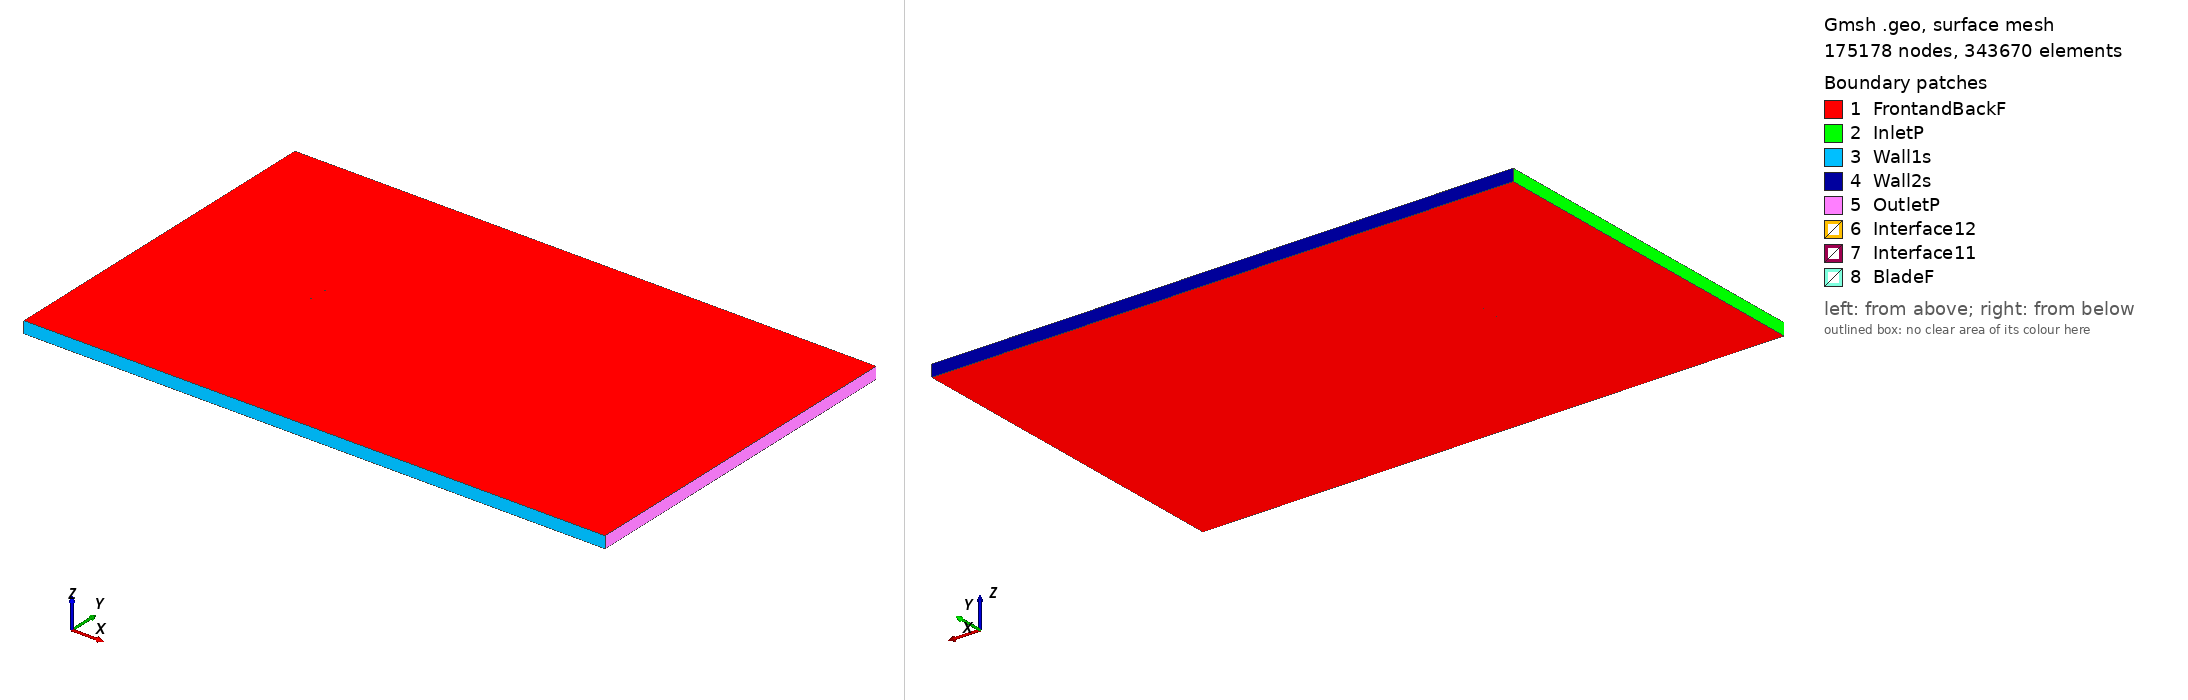

Gmsh geometry script, surface-meshed: 175178 nodes, 343670 surface elements. Boundary patches (legend numbers): 1 FrontandBackF, 2 InletP, 3 Wall1s, 4 Wall2s, 5 OutletP, 6 Interface12, 7 Interface11, 8 BladeF. Left view from above one corner, right view from below the opposite corner. Legend entries are the model's physical surfaces. The drawing asked Gmsh for element sizes between 1% and 20% of the model's largest extent; the script's own settings can give other sizes.

=== ms313_tsr_-5.954_aoa_-4.8448.geo (drawn) ===
SetFactory("OpenCASCADE");

Point(1) = {0.074659, 0.744857, 0, 1.0};
Point(2) = {0.072150, 0.745153, 0, 1.0};
Point(3) = {0.068215, 0.745618, 0, 1.0};
Point(4) = {0.064279, 0.746084, 0, 1.0};
Point(5) = {0.060344, 0.746545, 0, 1.0};
Point(6) = {0.056409, 0.747003, 0, 1.0};
Point(7) = {0.052474, 0.747454, 0, 1.0};
Point(8) = {0.048542, 0.747883, 0, 1.0};
Point(9) = {0.044612, 0.748285, 0, 1.0};
Point(10) = {0.040684, 0.748656, 0, 1.0};
Point(11) = {0.036759, 0.748993, 0, 1.0};
Point(12) = {0.032838, 0.749289, 0, 1.0};
Point(13) = {0.028921, 0.749540, 0, 1.0};
Point(14) = {0.025007, 0.749741, 0, 1.0};
Point(15) = {0.021099, 0.749886, 0, 1.0};
Point(16) = {0.017195, 0.749972, 0, 1.0};
Point(17) = {0.013297, 0.750000, 0, 1.0};
Point(18) = {0.009403, 0.749971, 0, 1.0};
Point(19) = {0.005514, 0.749890, 0, 1.0};
Point(20) = {0.001629, 0.749762, 0, 1.0};
Point(21) = {-0.002253, 0.749590, 0, 1.0};
Point(22) = {-0.006131, 0.749379, 0, 1.0};
Point(23) = {-0.010006, 0.749130, 0, 1.0};
Point(24) = {-0.013878, 0.748844, 0, 1.0};
Point(25) = {-0.017747, 0.748520, 0, 1.0};
Point(26) = {-0.021613, 0.748161, 0, 1.0};
Point(27) = {-0.025475, 0.747765, 0, 1.0};
Point(28) = {-0.029335, 0.747331, 0, 1.0};
Point(29) = {-0.033190, 0.746854, 0, 1.0};
Point(30) = {-0.037042, 0.746332, 0, 1.0};
Point(31) = {-0.040890, 0.745760, 0, 1.0};
Point(32) = {-0.044733, 0.745134, 0, 1.0};
Point(33) = {-0.048571, 0.744449, 0, 1.0};
Point(34) = {-0.052403, 0.743692, 0, 1.0};
Point(35) = {-0.056227, 0.742840, 0, 1.0};
Point(36) = {-0.060041, 0.741863, 0, 1.0};
Point(37) = {-0.063838, 0.740693, 0, 1.0};
Point(38) = {-0.067604, 0.739169, 0, 1.0};
Point(39) = {-0.069466, 0.738144, 0, 1.0};
Point(40) = {-0.071303, 0.736832, 0, 1.0};
Point(41) = {-0.073103, 0.735095, 0, 1.0};
Point(42) = {-0.074144, 0.733578, 0, 1.0};
Point(43) = {-0.074534, 0.732666, 0, 1.0};
Point(44) = {-0.074732, 0.731326, 0, 1.0};
Point(45) = {-0.074327, 0.730229, 0, 1.0};
Point(46) = {-0.073815, 0.729695, 0, 1.0};
Point(47) = {-0.072585, 0.728978, 0, 1.0};
Point(48) = {-0.070581, 0.728315, 0, 1.0};
Point(49) = {-0.068596, 0.727889, 0, 1.0};
Point(50) = {-0.066622, 0.727581, 0, 1.0};
Point(51) = {-0.062691, 0.727162, 0, 1.0};
Point(52) = {-0.058772, 0.726903, 0, 1.0};
Point(53) = {-0.054863, 0.726746, 0, 1.0};
Point(54) = {-0.050960, 0.726670, 0, 1.0};
Point(55) = {-0.047063, 0.726660, 0, 1.0};
Point(56) = {-0.043171, 0.726709, 0, 1.0};
Point(57) = {-0.039284, 0.726808, 0, 1.0};
Point(58) = {-0.035400, 0.726952, 0, 1.0};
Point(59) = {-0.031519, 0.727135, 0, 1.0};
Point(60) = {-0.027641, 0.727351, 0, 1.0};
Point(61) = {-0.023766, 0.727599, 0, 1.0};
Point(62) = {-0.019894, 0.727878, 0, 1.0};
Point(63) = {-0.016024, 0.728191, 0, 1.0};
Point(64) = {-0.012157, 0.728540, 0, 1.0};
Point(65) = {-0.008294, 0.728931, 0, 1.0};
Point(66) = {-0.004435, 0.729367, 0, 1.0};
Point(67) = {-0.000580, 0.729850, 0, 1.0};
Point(68) = {0.003271, 0.730379, 0, 1.0};
Point(69) = {0.007119, 0.730954, 0, 1.0};
Point(70) = {0.010962, 0.731575, 0, 1.0};
Point(71) = {0.014802, 0.732245, 0, 1.0};
Point(72) = {0.018637, 0.732965, 0, 1.0};
Point(73) = {0.022468, 0.733734, 0, 1.0};
Point(74) = {0.026296, 0.734543, 0, 1.0};
Point(75) = {0.030120, 0.735383, 0, 1.0};
Point(76) = {0.033944, 0.736243, 0, 1.0};
Point(77) = {0.037766, 0.737112, 0, 1.0};
Point(78) = {0.041589, 0.737982, 0, 1.0};
Point(79) = {0.045412, 0.738840, 0, 1.0};
Point(80) = {0.049238, 0.739672, 0, 1.0};
Point(81) = {0.053067, 0.740462, 0, 1.0};
Point(82) = {0.056901, 0.741194, 0, 1.0};
Point(83) = {0.060741, 0.741855, 0, 1.0};
Point(84) = {0.064589, 0.742430, 0, 1.0};
Point(85) = {0.068445, 0.742902, 0, 1.0};
Point(86) = {0.072312, 0.743242, 0, 1.0};
Point(87) = {0.074784, 0.743378, 0, 1.0};
Point(88) = {-0.074659, -0.744857, 0, 1.0};
Point(89) = {-0.072150, -0.745153, 0, 1.0};
Point(90) = {-0.068215, -0.745618, 0, 1.0};
Point(91) = {-0.064279, -0.746084, 0, 1.0};
Point(92) = {-0.060344, -0.746545, 0, 1.0};
Point(93) = {-0.056409, -0.747003, 0, 1.0};
Point(94) = {-0.052474, -0.747454, 0, 1.0};
Point(95) = {-0.048542, -0.747883, 0, 1.0};
Point(96) = {-0.044612, -0.748285, 0, 1.0};
Point(97) = {-0.040684, -0.748656, 0, 1.0};
Point(98) = {-0.036759, -0.748993, 0, 1.0};
Point(99) = {-0.032838, -0.749289, 0, 1.0};
Point(100) = {-0.028921, -0.749540, 0, 1.0};
Point(101) = {-0.025007, -0.749741, 0, 1.0};
Point(102) = {-0.021099, -0.749886, 0, 1.0};
Point(103) = {-0.017195, -0.749972, 0, 1.0};
Point(104) = {-0.013297, -0.750000, 0, 1.0};
Point(105) = {-0.009403, -0.749971, 0, 1.0};
Point(106) = {-0.005514, -0.749890, 0, 1.0};
Point(107) = {-0.001629, -0.749762, 0, 1.0};
Point(108) = {0.002253, -0.749590, 0, 1.0};
Point(109) = {0.006131, -0.749379, 0, 1.0};
Point(110) = {0.010006, -0.749130, 0, 1.0};
Point(111) = {0.013878, -0.748844, 0, 1.0};
Point(112) = {0.017747, -0.748520, 0, 1.0};
Point(113) = {0.021613, -0.748161, 0, 1.0};
Point(114) = {0.025475, -0.747765, 0, 1.0};
Point(115) = {0.029335, -0.747331, 0, 1.0};
Point(116) = {0.033190, -0.746854, 0, 1.0};
Point(117) = {0.037042, -0.746332, 0, 1.0};
Point(118) = {0.040890, -0.745760, 0, 1.0};
Point(119) = {0.044733, -0.745134, 0, 1.0};
Point(120) = {0.048571, -0.744449, 0, 1.0};
Point(121) = {0.052403, -0.743692, 0, 1.0};
Point(122) = {0.056227, -0.742840, 0, 1.0};
Point(123) = {0.060041, -0.741863, 0, 1.0};
Point(124) = {0.063838, -0.740693, 0, 1.0};
Point(125) = {0.067604, -0.739169, 0, 1.0};
Point(126) = {0.069466, -0.738144, 0, 1.0};
Point(127) = {0.071303, -0.736832, 0, 1.0};
Point(128) = {0.073103, -0.735095, 0, 1.0};
Point(129) = {0.074144, -0.733578, 0, 1.0};
Point(130) = {0.074534, -0.732666, 0, 1.0};
Point(131) = {0.074732, -0.731326, 0, 1.0};
Point(132) = {0.074327, -0.730229, 0, 1.0};
Point(133) = {0.073815, -0.729695, 0, 1.0};
Point(134) = {0.072585, -0.728978, 0, 1.0};
Point(135) = {0.070581, -0.728315, 0, 1.0};
Point(136) = {0.068596, -0.727889, 0, 1.0};
Point(137) = {0.066622, -0.727581, 0, 1.0};
Point(138) = {0.062691, -0.727162, 0, 1.0};
Point(139) = {0.058772, -0.726903, 0, 1.0};
Point(140) = {0.054863, -0.726746, 0, 1.0};
Point(141) = {0.050960, -0.726670, 0, 1.0};
Point(142) = {0.047063, -0.726660, 0, 1.0};
Point(143) = {0.043171, -0.726709, 0, 1.0};
Point(144) = {0.039284, -0.726808, 0, 1.0};
Point(145) = {0.035400, -0.726952, 0, 1.0};
Point(146) = {0.031519, -0.727135, 0, 1.0};
Point(147) = {0.027641, -0.727351, 0, 1.0};
Point(148) = {0.023766, -0.727599, 0, 1.0};
Point(149) = {0.019894, -0.727878, 0, 1.0};
Point(150) = {0.016024, -0.728191, 0, 1.0};
Point(151) = {0.012157, -0.728540, 0, 1.0};
Point(152) = {0.008294, -0.728931, 0, 1.0};
Point(153) = {0.004435, -0.729367, 0, 1.0};
Point(154) = {0.000580, -0.729850, 0, 1.0};
Point(155) = {-0.003271, -0.730379, 0, 1.0};
Point(156) = {-0.007119, -0.730954, 0, 1.0};
Point(157) = {-0.010962, -0.731575, 0, 1.0};
Point(158) = {-0.014802, -0.732245, 0, 1.0};
Point(159) = {-0.018637, -0.732965, 0, 1.0};
Point(160) = {-0.022468, -0.733734, 0, 1.0};
Point(161) = {-0.026296, -0.734543, 0, 1.0};
Point(162) = {-0.030120, -0.735383, 0, 1.0};
Point(163) = {-0.033944, -0.736243, 0, 1.0};
Point(164) = {-0.037766, -0.737112, 0, 1.0};
Point(165) = {-0.041589, -0.737982, 0, 1.0};
Point(166) = {-0.045412, -0.738840, 0, 1.0};
Point(167) = {-0.049238, -0.739672, 0, 1.0};
Point(168) = {-0.053067, -0.740462, 0, 1.0};
Point(169) = {-0.056901, -0.741194, 0, 1.0};
Point(170) = {-0.060741, -0.741855, 0, 1.0};
Point(171) = {-0.064589, -0.742430, 0, 1.0};
Point(172) = {-0.068445, -0.742902, 0, 1.0};
Point(173) = {-0.072312, -0.743242, 0, 1.0};
Point(174) = {-0.074784, -0.743378, 0, 1.0};

// Lines: first blade (splines 1-4)
Spline(1) = {1:29};
Spline(2) = {29:58};
Spline(3) = {58:87};
Spline(4) = {87,1};

// Lines: second blade (splines 5-8)
Spline(5) = {88:116};
Spline(6) = {116:145};
Spline(7) = {145:174};
Spline(8) = {174,88};

// Outer domain (points 20001-4 and lines)
Point(175) = {-13.50000000, -15.00000000, 0, 1.0};
Point(176) = {-13.50000000, 15.00000000, 0, 1.0};
Point(177) = {36.00000000, 15.00000000, 0, 1.0};
Point(178) = {36.00000000, -15.00000000, 0, 1.0};
Line(11) = {175, 176};
Line(12) = {176, 177};
Line(13) = {177, 178};
Line(14) = {175, 178};

// Interface (between moving and stationary domain) (circles)
Circle(9) = {0, 0, 0, 0.80000000, 0, 2*Pi};
Circle(10) = {0, 0, 0, 0.80000000, 0, 2*Pi};

// Loops collect Lines/Splines/etc (blade1, blade2, domain, first circle)
Line Loop(1) = {1:4};
Line Loop(2) = {5:8};
Line Loop(3) = {11,12,13,-14};
Line Loop(4) = {9};

// BooleanDifference cuts out the circle/interface from the domain
Plane Surface(1) = {3};
Plane Surface(2) = {4};
BooleanDifference{ Surface{1}; Delete;}{ Surface{2}; Delete;}

// This one cuts out the blades from the inner circle/interface
Line Loop(6) = {10};
Plane Surface(5) = {6};
Plane Surface(6) = {1};
Plane Surface(7) = {2};
BooleanDifference{ Surface{5}; Delete;}{ Surface{6,7}; Delete;}

// extrude to 3rd dimension
Extrude {0, 0, 1} {Surface{1}; Surface{5}; Layers{1}; Recombine;}

// Physical Surfaces are the named boundaries (patches)
Physical Surface("Interface11") = {12};
Physical Surface("Interface12") = {10};

// sides of domain
Physical Surface("InletP") = {6};
Physical Surface("OutletP") = {9};

// top and bottom of domain
Physical Surface("Wall1s") = {7};
Physical Surface("Wall2s") = {8};

// Check FrontandBackF by ensuring there is nothing in the 3rd dimension
Physical Surface("FrontandBackF") = {1,11,5,21};
Physical Surface("BladeF") = {13:20};
Physical Volume("Turbine") = {2};
Physical Volume("Farfield") = {1};

// settings for airfoil boundary layer
Field[1] = BoundaryLayer;
Field[1].EdgesList = {1:8};
Field[1].hwall_n = 1e-3;
Field[1].thickness = 1.5e-2;
Field[1].ratio = 1.05;
Field[1].Quads = 1;
BoundaryLayer Field = 1;

// control points for mesh (blade and interface)
// floor((arc length / 1.5mm)/ 6) -> Transfinite Line
Transfinite Line {1,2,3,5,6,7} = 34 Using Progression 1;
Transfinite Line {4,8} = 2 Using Progression 1;
Transfinite Line {9, 15} = 800 Using Progression 1;

// For more information on gmsh syntax, visit http://gmsh.info/doc/texinfo/gmsh.html
